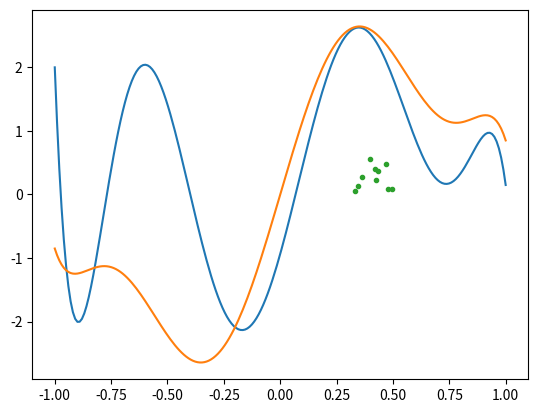

Source code (Python):
import numpy as np
from numpy.polynomial import Chebyshev
from scipy.optimize import minimize
import matplotlib.pyplot as plt
import scipy

N = 10

kappa = 3

rng = np.random.Generator(np.random.PCG64(4))

# A = rng.uniform(1/kappa, 1, size=N)
A = rng.uniform(1/kappa, 0.5, size=N)
# A[::2] = rng.uniform(0.75, 1, size=N//2)
A[0] = 1/kappa
# A[-1] = 1

b = rng.normal(size=N)
b /= np.linalg.norm(b)

print(A)
print(b)

def poly_conj(p: Chebyshev) -> Chebyshev:
    return Chebyshev(np.conj(p.coef))

def qsp(angles) -> Chebyshev:
    poly_A = Chebyshev([1])
    poly_B = Chebyshev([0])

    X = Chebyshev([0, 1])

    for angle in angles[:-1]:
        poly_A *= np.exp(angle * 1j)
        poly_B *= np.exp(angle * 1j)
        poly_A_new, poly_B_new = X * poly_A + (X * X - 1) * poly_conj(poly_B), poly_conj(poly_A) + X * poly_B
        poly_A = poly_A_new
        poly_B = poly_B_new

    poly_A *= np.exp(angles[-1] * 1j)
    poly_B *= np.exp(angles[-1] * 1j)

    # print(poly_A, ";", poly_B)
    return Chebyshev(poly_A.coef.imag)

# p = qsp(np.array([np.pi/4, 0, 0, 0, 0, np.pi/4]))
    
# xs = np.linspace(-1, 1, 200)
# plt.plot(xs, p(xs))
# plt.show()

# quit()


def construct_basis_l(M: int) -> list[Chebyshev]:
    basis = []
    X = Chebyshev([0, 1])
    U = Chebyshev([0] * M + [1]).deriv() * (X ** 2 - 1)
    U_d = U.deriv()
    for i in range(M + 1):
        x_i = np.cos(i * np.pi / M)
        weight = 1 / U_d(x_i)
        basis.append(weight * (U // (X - x_i)))

    return basis

def interpolate_l(M: int, poly: Chebyshev) -> np.ndarray:
    return poly(np.cos(np.arange(M + 1) * np.pi / M))

def construct_basis_c(M: int) -> list[Chebyshev]:
    basis = []
    for i in range(M + 1):
        basis.append(Chebyshev([0] * i + [1]))

    return basis

def interpolate_c(M: int, poly: Chebyshev) -> np.ndarray:
    coef = np.zeros(M + 1)
    coef[:len(poly.coef)] = poly.coef
    return coef

construct_basis, interpolate = construct_basis_c, interpolate_c

class KrylovSolver:

    def __init__(self, A: np.ndarray, b: np.ndarray, M: int):
        self.N = len(b)
        self.M = M
        self.A = A
        self.b = b
        self.basis = construct_basis(M)
        self.measurements = 0
        self.samples_one = np.zeros(M + 1, dtype=np.uint32)
        self.rng = np.random.Generator(np.random.PCG64(10))

    def measure(self, poly: Chebyshev, n: int) -> int:
        # Simulates modified hadamard test
        p = np.dot(b, poly(A) * b)
        p = (1 + p)/2
        return self.rng.binomial(n, p)

    def predict(self, poly: Chebyshev) -> float:
        assert poly.degree() <= self.M
        coef = interpolate(self.M, poly)
        return np.dot(coef, 2 * (self.samples_one / self.measurements) - 1)
        # return np.dot(b, poly(A) * b)
        # return np.dot(coef, self.samples_one / self.measurements)

    def add_measurements(self, n: int):
        self.measurements += n
        for j in range(self.M + 1):
            self.samples_one[j] += self.measure(self.basis[j], n)

    def poly_minres(self) -> Chebyshev:

        deg = (self.M // 2) - 1

        basis = construct_basis_l(deg)

        N = deg + 1

        params = np.zeros(N + 1)
        params[-1] = 1
        def cost(params):
            poly = np.dot(basis, params[:-1])

            X = Chebyshev([0, 1])
            norm = (X * poly / params[-1] - 1) ** 2
            return self.predict(norm)

        res = minimize(cost, params, method="L-BFGS-B", bounds=[(-1, 1)] * N + [(0.5, 1)])
        print(res)

        params = res.x
        poly = np.dot(basis, params[:-1])

        return poly / params[-1], params[-1]

    def poly_minres_no_bound(self) -> Chebyshev:
        deg = (self.M // 2) - 1
        K = np.zeros((deg, deg))
        r = np.zeros(deg)
        X = Chebyshev([0, 1])
        for i in range(deg):
            r[i] = self.predict(self.basis[0] * self.basis[i] * X)
            for j in range(deg):
                K[i, j] = self.predict(self.basis[i] * self.basis[j] * X * X)
        coef = np.linalg.solve(K, r)
        return np.dot(coef, self.basis[:len(coef)])

    def poly_inv(self, deg) -> Chebyshev:

        # deg = (self.M // 2) - 1

        basis = construct_basis_l(deg)

        more_exact = self.poly_minres_no_bound()

        N = deg + 1

        params = np.zeros(N + 1)
        params[-1] = 1
        def cost(params):
            poly = np.dot(basis, params[:-1])

            norm = (poly / params[-1] - more_exact) ** 2
            return self.predict(norm)

        res = minimize(cost, params, method="L-BFGS-B", bounds=[(-1, 1)] * N + [(0.5, 1)])
        print(res)

        params = res.x
        poly = np.dot(basis, params[:-1])

        return poly / params[-1], params[-1]

M = 28
solver = KrylovSolver(A, b, M)

solver.add_measurements(10000000)
# p = np.dot(solver.basis, np.sqrt(solver.samples_one / solver.measurements))

# for i in range(solver.M + 1):
#     plt.plot(xs, solver.basis[i](xs))
#     plt.show()

# plt.plot(xs, p(xs))
# plt.plot(A, abs(b), "*")
# plt.show()

# poly = solver.poly_minres_no_bound()
# scale = 1
poly, scale = solver.poly_inv(7)
# print(poly)
# plt.plot(xs, poly(xs))
# plt.show()

print(poly(A) * b)
print(b / A)
print(np.linalg.norm(poly(A) * b - b / A))

def poly_qsvt():
    epsilon = 0.5
    b = int(kappa**2 * np.log(kappa / epsilon))
    # j0 = int(np.sqrt(b * np.log(4 * b / epsilon)))
    j0 = poly.degree() // 2

    g = np.polynomial.chebyshev.Chebyshev([0])
    for j in range(j0 + 1):
        gcoef = scipy.special.bdtrc(b + j, 2 * b, 0.5)
        deg = 2 * j + 1
        g += (-1)**j * gcoef * \
            np.polynomial.chebyshev.Chebyshev([0] * deg + [1])
    g = 4 * g
    return g

p_qsvt = poly_qsvt()
print(p_qsvt.degree(), poly.degree())
print(np.linalg.norm(p_qsvt(A) * b - b / A))

xs = np.linspace(-1, 1, 200)
plt.plot(xs, poly(xs))
plt.plot(xs, p_qsvt(xs))
plt.plot(A, abs(b), ".")
plt.show()
